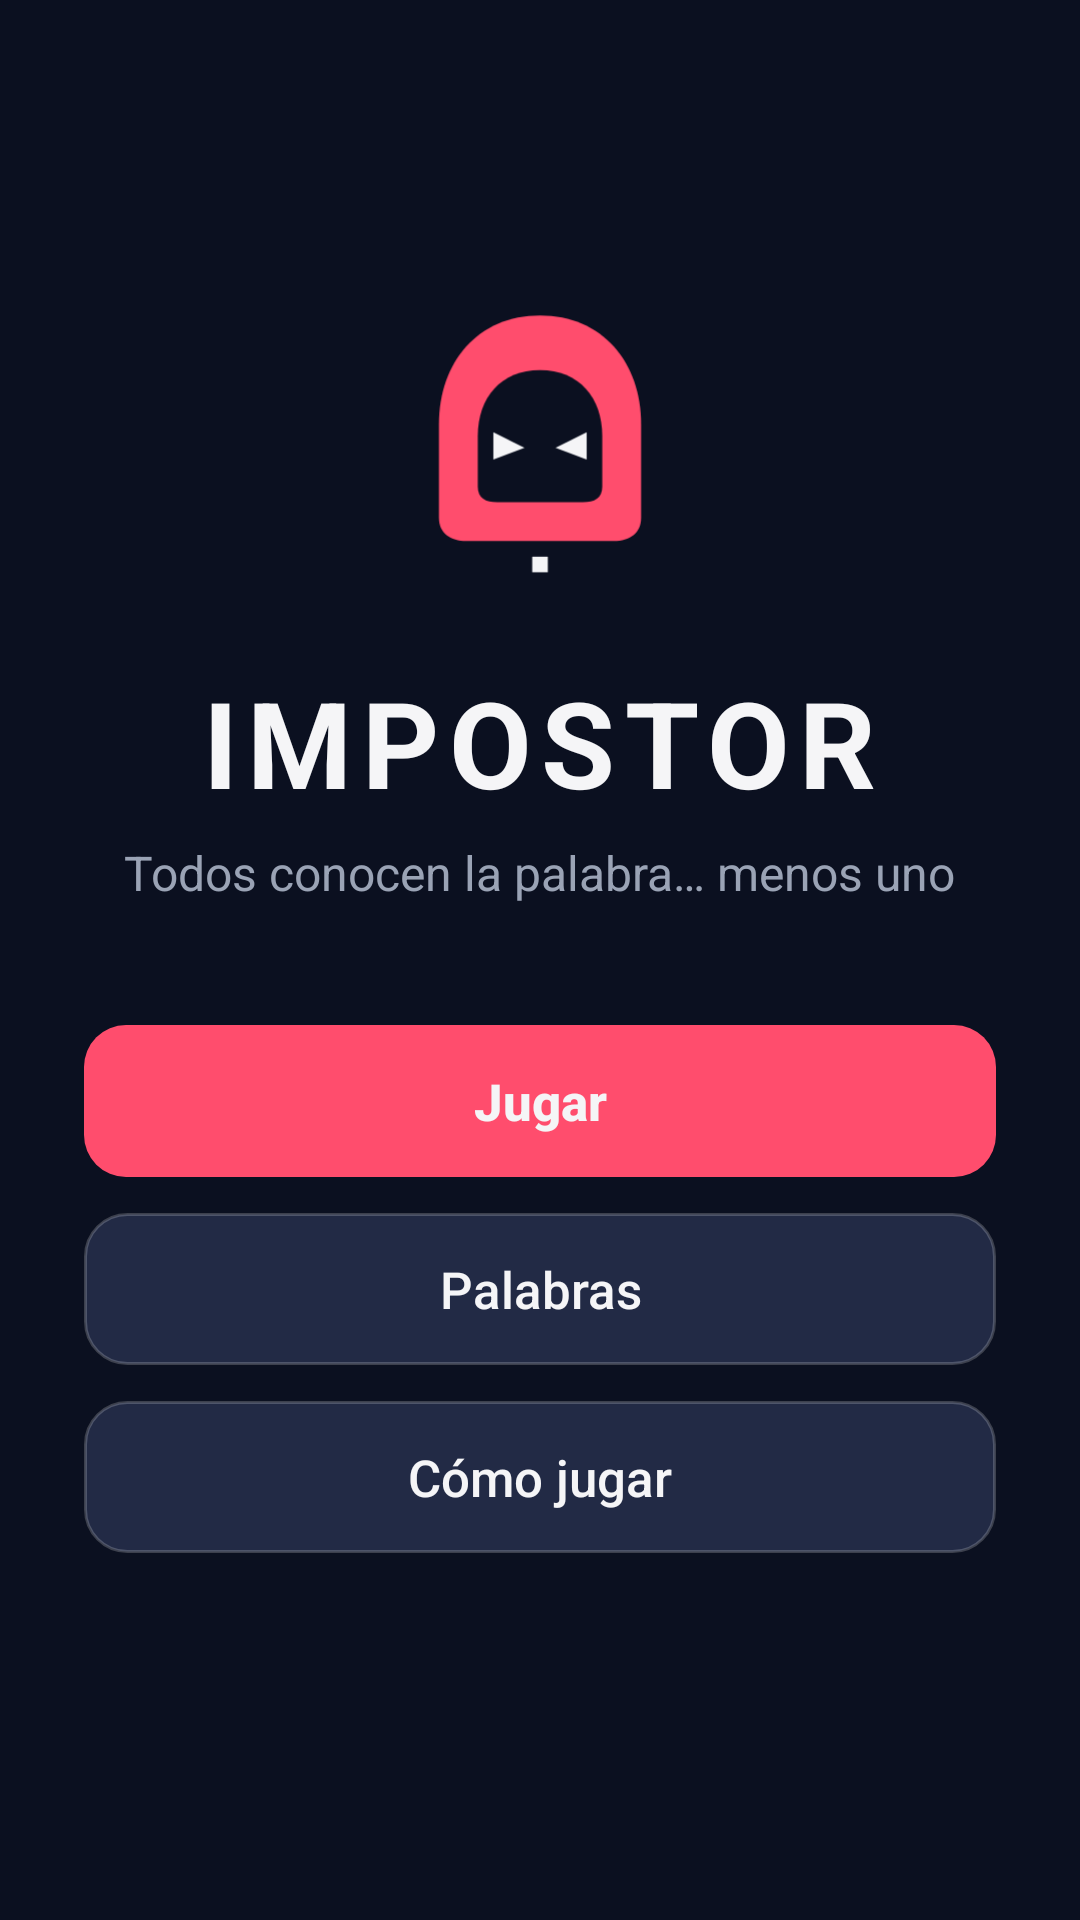

Android layout source for this screen:
<!-- AndroidManifest.xml: application theme AppTheme -->
<!-- res/layout/activity_main.xml -->
<?xml version="1.0" encoding="utf-8"?>
<LinearLayout xmlns:android="http://schemas.android.com/apk/res/android"
    android:layout_width="match_parent"
    android:layout_height="match_parent"
    android:orientation="vertical"
    android:gravity="center"
    android:padding="28dp">

    <ImageView
        android:layout_width="140dp"
        android:layout_height="140dp"
        android:src="@drawable/ic_launcher_foreground"
        android:contentDescription="@string/app_name" />

    <TextView
        android:layout_width="wrap_content"
        android:layout_height="wrap_content"
        android:text="IMPOSTOR"
        style="@style/Title"
        android:textSize="40sp"
        android:layout_marginTop="4dp" />

    <TextView
        android:layout_width="wrap_content"
        android:layout_height="wrap_content"
        android:text="@string/tagline"
        android:textColor="@color/muted"
        android:textSize="16sp"
        android:layout_marginTop="6dp"
        android:layout_marginBottom="40dp" />

    <Button
        android:id="@+id/btnPlay"
        android:layout_width="match_parent"
        android:layout_height="wrap_content"
        android:text="@string/play"
        style="@style/ButtonPrimary" />

    <Button
        android:id="@+id/btnWords"
        android:layout_width="match_parent"
        android:layout_height="wrap_content"
        android:layout_marginTop="12dp"
        android:text="@string/words"
        style="@style/ButtonSecondary" />

    <Button
        android:id="@+id/btnHowTo"
        android:layout_width="match_parent"
        android:layout_height="wrap_content"
        android:layout_marginTop="12dp"
        android:text="@string/how_to_play"
        style="@style/ButtonSecondary" />

    <TextView
        android:id="@+id/txtWordCount"
        android:layout_width="wrap_content"
        android:layout_height="wrap_content"
        android:textColor="@color/muted"
        android:textSize="13sp"
        android:layout_marginTop="28dp" />
</LinearLayout>
<!-- resources referenced by this layout -->
<resources>
  <color name="muted">#9AA3B5</color>
  <string name="app_name">Impostor</string>
  <string name="how_to_play">Cómo jugar</string>
  <string name="play">Jugar</string>
  <string name="tagline">Todos conocen la palabra… menos uno</string>
  <string name="words">Palabras</string>
  <style name="ButtonPrimary">
          <item name="android:background">@drawable/bg_button_primary</item>
          <item name="android:textColor">@color/text</item>
          <item name="android:textSize">17sp</item>
          <item name="android:textStyle">bold</item>
          <item name="android:textAllCaps">false</item>
          <item name="android:paddingTop">14dp</item>
          <item name="android:paddingBottom">14dp</item>
          <item name="android:paddingLeft">24dp</item>
          <item name="android:paddingRight">24dp</item>
          <item name="android:stateListAnimator">@null</item>
          <item name="android:elevation">0dp</item>
      </style>
  <style name="ButtonSecondary" parent="ButtonPrimary">
          <item name="android:background">@drawable/bg_button_secondary</item>
          <item name="android:textColor">@color/text</item>
          <item name="android:textStyle">normal</item>
      </style>
  <style name="Title">
          <item name="android:textSize">30sp</item>
          <item name="android:textStyle">bold</item>
          <item name="android:textColor">@color/text</item>
          <item name="android:letterSpacing">0.08</item>
      </style>
  <color name="text">#F5F5F7</color>
  <!-- drawable bg_button_secondary (drawable) -->
  <?xml version="1.0" encoding="utf-8"?>
  <ripple xmlns:android="http://schemas.android.com/apk/res/android" android:color="#30FFFFFF">
      <item>
          <shape android:shape="rectangle">
              <solid android:color="@color/surface_light" />
              <stroke android:width="1dp" android:color="#33FFFFFF" />
              <corners android:radius="14dp" />
          </shape>
      </item>
  </ripple>
  <color name="bg">#0B1020</color>
  <color name="primary">#FF4D6D</color>
  <style name="AppDialog" parent="android:Theme.Material.Dialog.Alert">
          <item name="android:colorAccent">@color/primary</item>
          <item name="android:colorControlActivated">@color/primary</item>
          <item name="android:textColorPrimary">@color/text</item>
          <item name="android:textColorSecondary">@color/muted</item>
          <item name="android:textColorHint">@color/muted</item>
          <item name="android:windowBackground">@drawable/bg_dialog</item>
          <item name="android:colorBackground">@color/surface</item>
      </style>
  <style name="SpinnerItem" parent="android:Widget.Material.TextView.SpinnerItem">
          <item name="android:textColor">@color/text</item>
          <item name="android:textSize">16sp</item>
      </style>
  <style name="SpinnerDropDownItem" parent="android:Widget.Material.DropDownItem.Spinner">
          <item name="android:textColor">@color/text</item>
          <item name="android:background">@color/surface_light</item>
      </style>
  <color name="surface_light">#222A45</color>
  <!-- drawable bg_dialog (drawable) -->
  <?xml version="1.0" encoding="utf-8"?>
  <inset xmlns:android="http://schemas.android.com/apk/res/android" android:insetLeft="16dp" android:insetRight="16dp" android:insetTop="16dp" android:insetBottom="16dp">
      <shape android:shape="rectangle">
          <solid android:color="@color/surface" />
          <corners android:radius="18dp" />
      </shape>
  </inset>
  <color name="surface">#171D33</color>
</resources>
